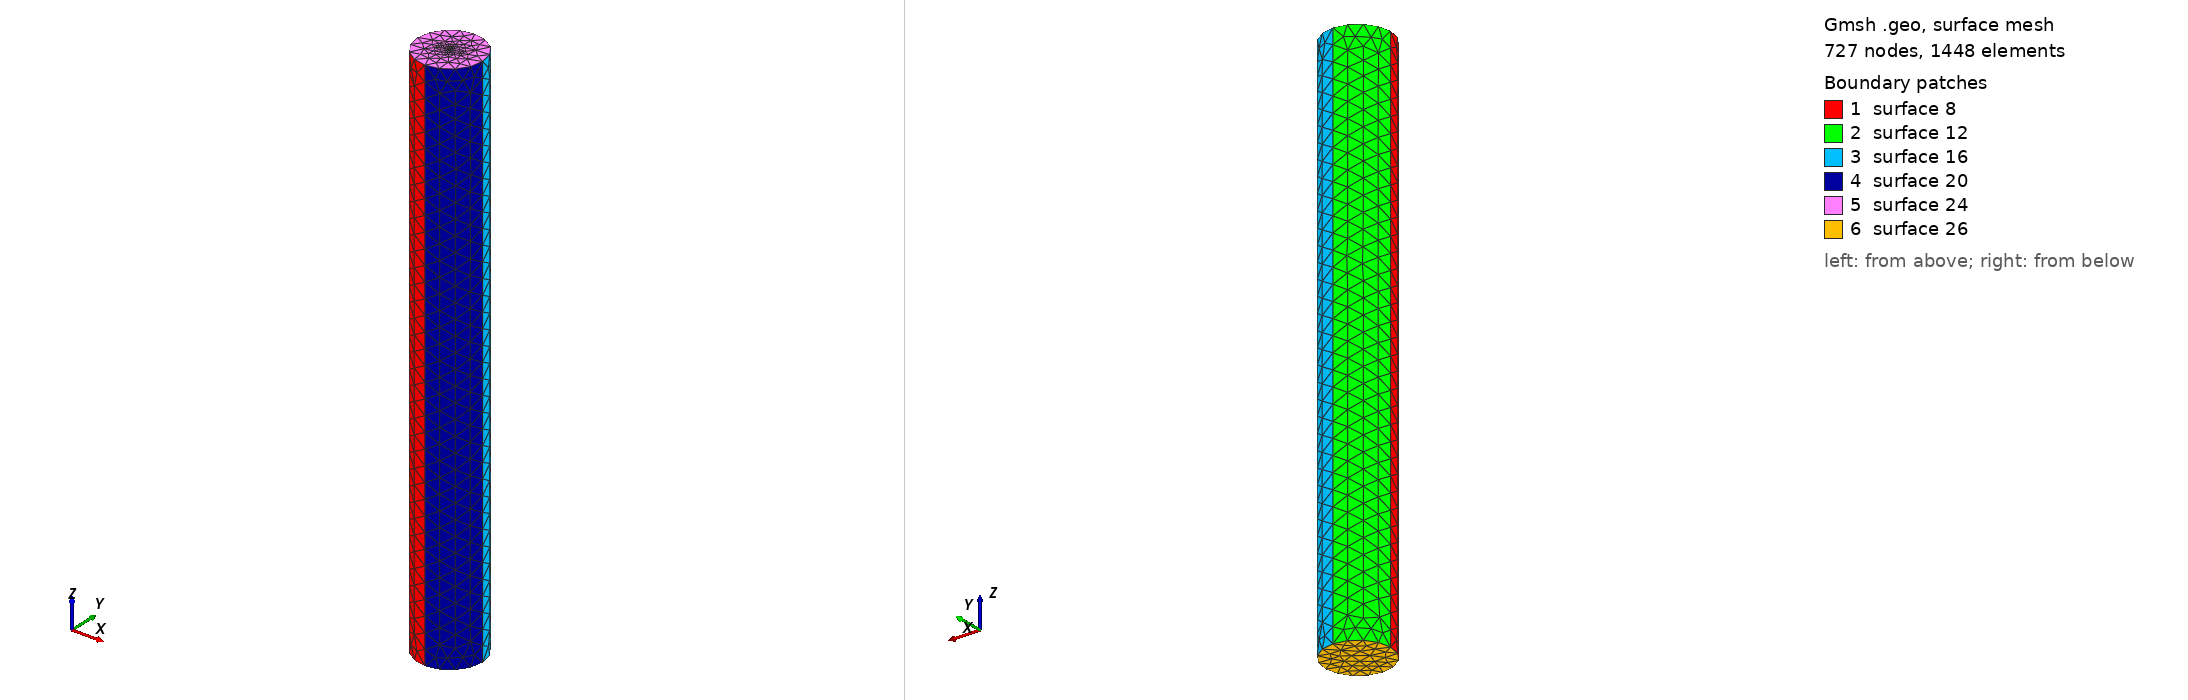

Gmsh geometry script, surface-meshed: 727 nodes, 1448 surface elements. Boundary patches (legend numbers): 1 surface 8, 2 surface 12, 3 surface 16, 4 surface 20, 5 surface 24, 6 surface 26. Left view from above one corner, right view from below the opposite corner. The script declares no physical surfaces, so the legend lists its geometric surfaces. The drawing asked Gmsh for element sizes between 1% and 20% of the model's largest extent; the script's own settings can give other sizes.

=== diel3.geo (drawn) ===
r = 3;
h = 50;
lc =1.423;
lc_fine =0.003;
st_thickness = 0;

h = h + st_thickness;
h0 = 0 - st_thickness;
Point(1) = {r, 0, h, lc};
Point(2) = {0, r, h, lc};
Point(3) = {-r, 0, h, lc};
Point(4) = {0, -r, h, lc};
Point(5) = {0, 0, h, lc_fine};

Circle(1) = {4, 5, 1};
Circle(2) = {1, 5, 2};
Circle(3) = {2, 5, 3};
Circle(4) = {3, 5, 4};
Extrude {0, 0, -h + h0} {
  Line{4, 3, 2, 1};
}

Line Loop(23) = {3, 4, 1, 2};
Plane Surface(24) = {23};
Point{5} In Surface{24};


Line Loop(25) = {5, 17, 13, 9};
Plane Surface(26) = {25};
